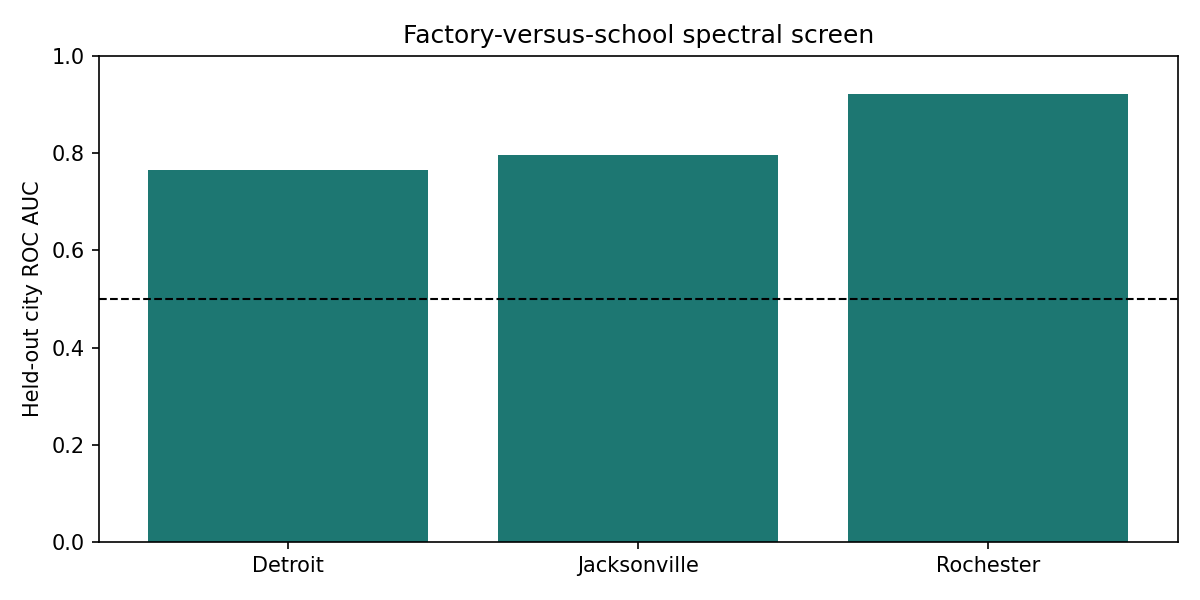

The file beside this chart, header and first rows:
held_out_city, n_test, auc, accuracy, precision, recall, f1
Detroit, 16, 0.7656, 0.75, 0.7, 0.875, 0.7778
Jacksonville, 16, 0.7969, 0.75, 1.0, 0.5, 0.6667
Rochester, 16, 0.9219, 0.75, 1.0, 0.5, 0.6667
